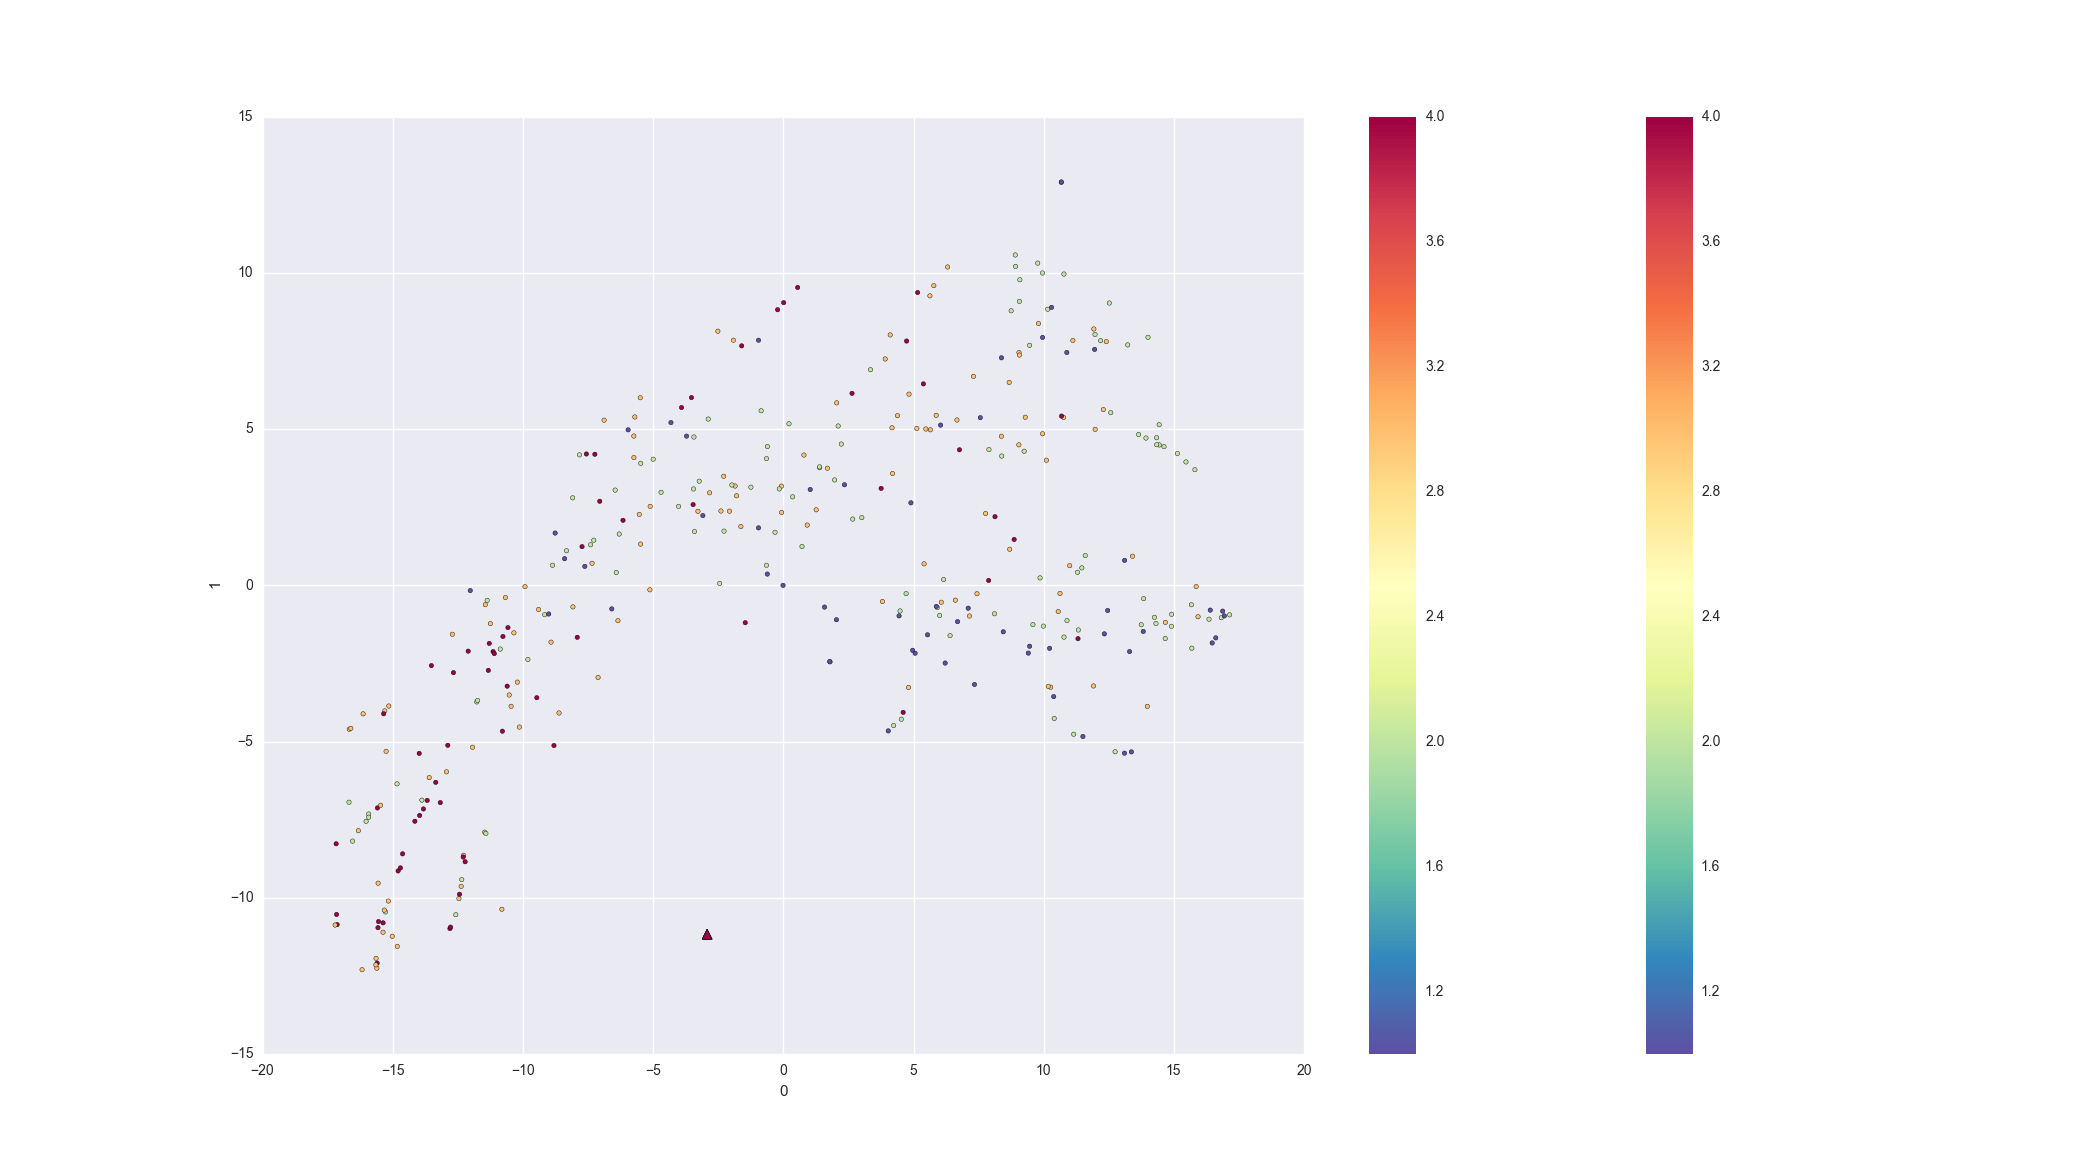

The data file committed next to this chart (first rows):
, 0, 1
p214-010-60001-cl.png, 4.827, 6.123
p214-010-60001-cr.png, 3.915, 7.249
p214-010-60001-ml.png, 9.958, 4.854
p214-010-60001-mr.png, 10.76, 5.375
p214-010-60005-cl.png, -6.155, 2.083
p214-010-60005-cr.png, -1.461, -1.194
p214-010-60005-ml.png, 6.766, 4.341
p214-010-60005-mr.png, 10.69, 5.421
p214-010-60008-cl.png, 16.4, -0.7918
p214-010-60008-cr.png, 16.47, -1.843
p214-010-60008-ml.png, 2.349, 3.222
p214-010-60008-mr.png, 13.11, 0.8005
p214-010-60012-cl.png, 12.58, 5.53
p214-010-60012-cr.png, 9.085, 9.786
p214-010-60012-ml.png, 14.44, 4.496
p214-010-60012-mr.png, 10.16, 8.841
p214-010-60013-cl.png, 13.41, 0.9341
p214-010-60013-cr.png, 15.85, -0.03749
p214-010-60013-ml.png, 15.93, -1.004
p214-010-60013-mr.png, 14.67, -1.184
p214-010-60020-cl.png, -10.87, -2.038
p214-010-60020-cr.png, -6.301, 1.644
p214-010-60020-ml.png, -15.28, -10.45
p214-010-60020-mr.png, -15.92, -7.32
p214-010-60026-cl.png, -10.45, -3.872
p214-010-60026-cr.png, -11.93, -5.182
p214-010-60026-ml.png, -2.395, 2.381
p214-010-60026-mr.png, -7.345, 0.7077
p214-010-60029-cl.png, -7.237, 4.198
p214-010-60029-cr.png, -13.51, -2.568
p214-010-60029-ml.png, -7.729, 1.241
p214-010-60029-mr.png, -11.33, -2.722
p214-010-60045-cl.png, 11.98, 4.995
p214-010-60045-cr.png, 3.806, -0.5158
p214-010-60045-ml.png, -9.397, -0.7714
p214-010-60045-mr.png, -1.851, 3.181
p214-010-60046-cl.png, -13.17, -6.955
p214-010-60046-cr.png, -13.35, -6.306
p214-010-60046-ml.png, -15.57, -10.96
p214-010-60046-mr.png, -13.97, -7.367
p214-010-60054-cl.png, -12.46, -10.03
p214-010-60054-cr.png, -16.32, -7.854
p214-010-60054-ml.png, -11.47, -7.902
p214-010-60054-mr.png, -15.25, -5.313
p214-010-60056-cl.png, 11, 0.6304
p214-010-60056-cr.png, 9.292, 5.384
p214-010-60056-ml.png, 9.047, 4.499
p214-010-60056-mr.png, 11.12, 7.842
p214-010-60060-cl.png, 5.381, 6.451
p214-010-60060-cr.png, 2.639, 6.148
p214-010-60060-ml.png, -1.599, 7.669
p214-010-60060-mr.png, 8.13, 2.199
p214-010-60062-cl.png, -15.37, -10.8
p214-010-60062-cr.png, -15.59, -7.126
p214-010-60062-ml.png, -17.13, -10.86
p214-010-60062-mr.png, -15.6, -12.09
p214-010-60066-cl.png, 5.406, 0.6885
p214-010-60066-cr.png, -0.07121, 3.178
p214-010-60066-ml.png, -10.21, -3.098
p214-010-60066-mr.png, -5.74, 4.782
... 306 more rows
